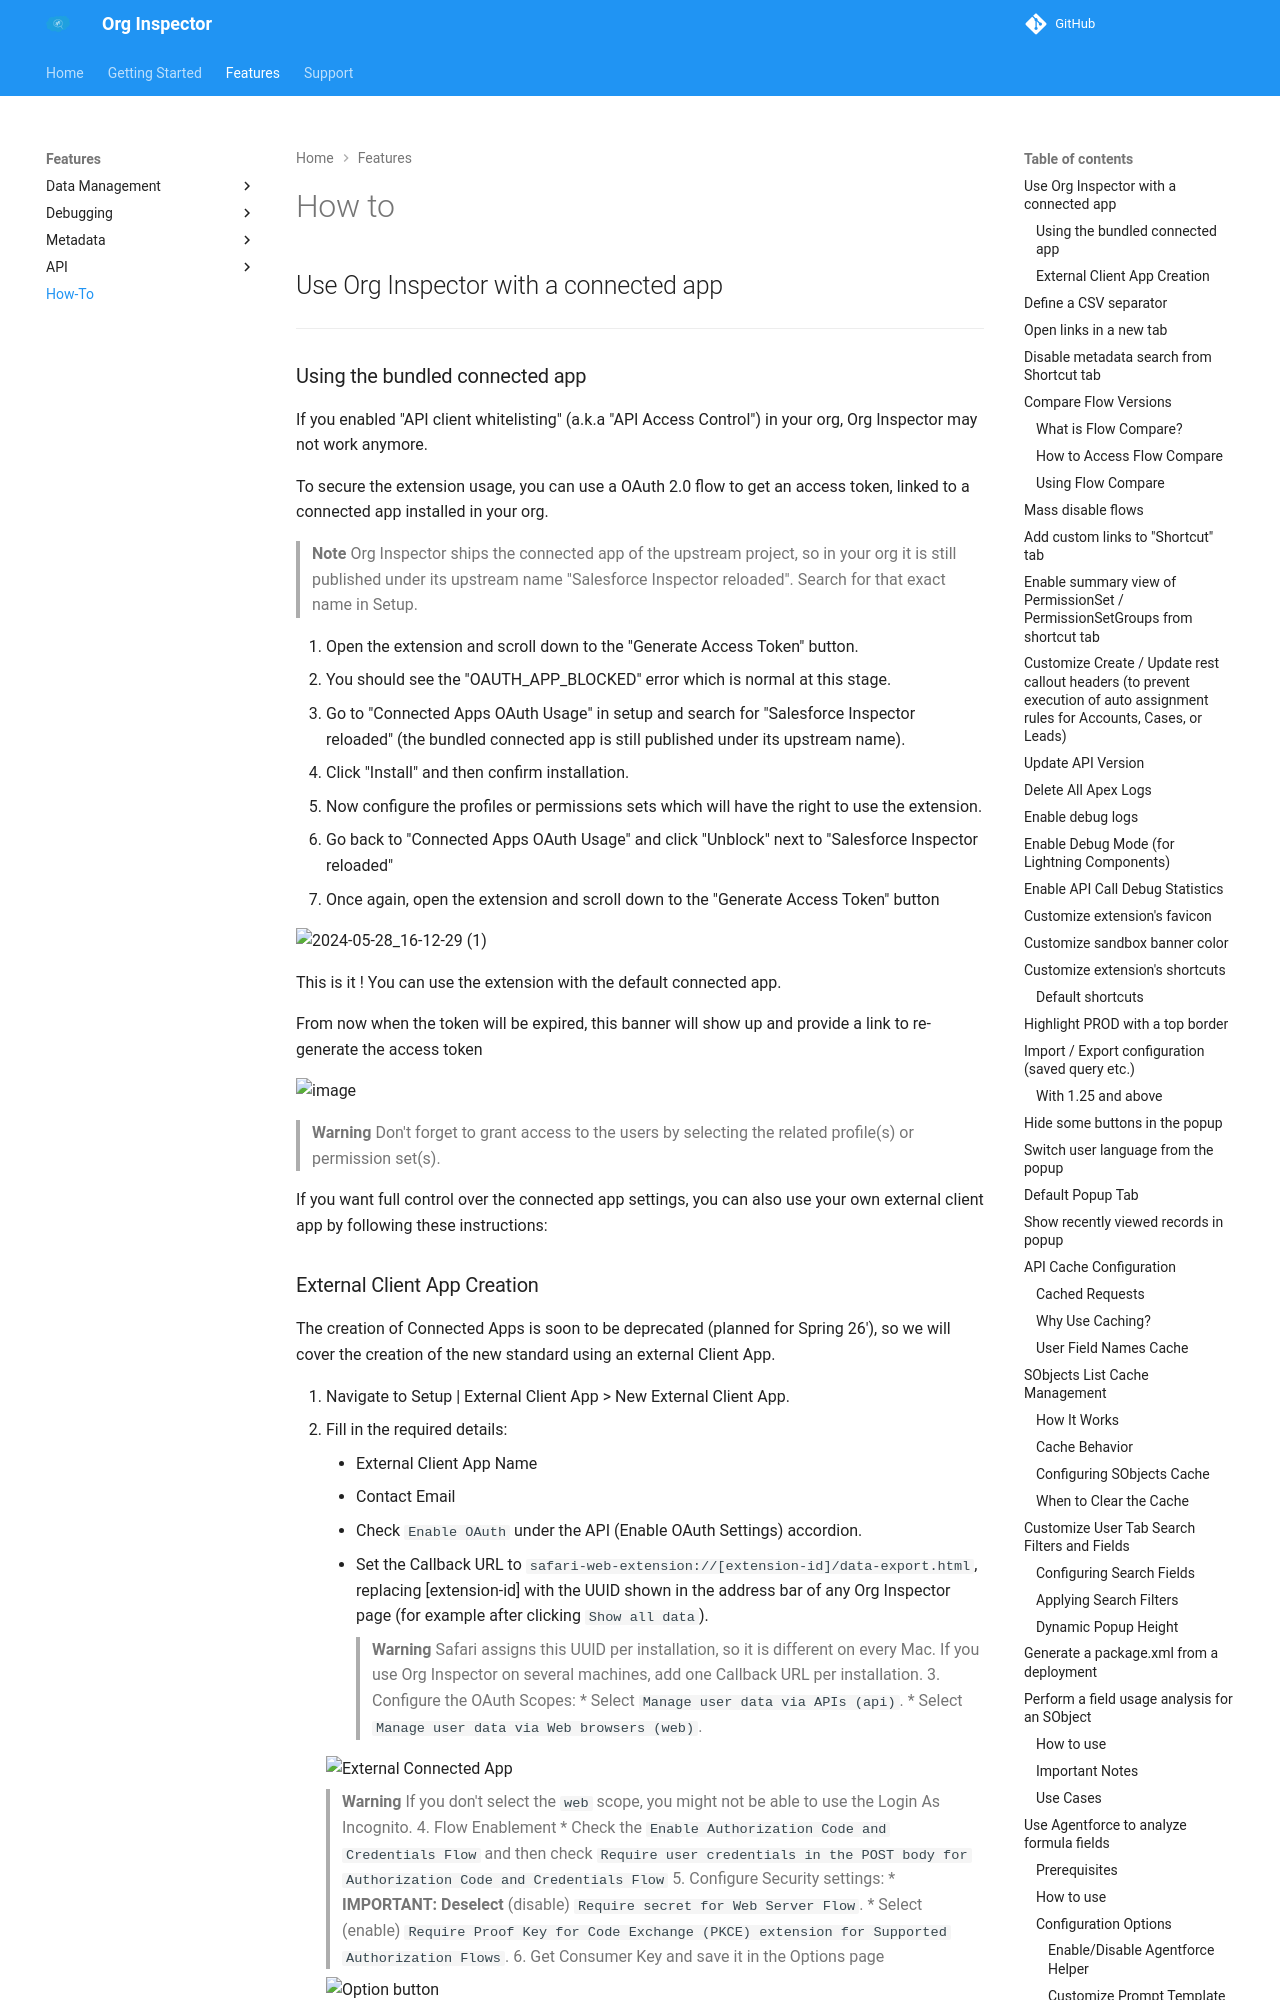

repository: toxicUnicorn/org-inspector · page: how-to/index.html · generator: mkdocs

# How to

## Use Org Inspector with a connected app

---

### Using the bundled connected app

If you enabled "API client whitelisting" (a.k.a "API Access Control") in your org, Org Inspector may not work anymore.

To secure the extension usage, you can use a OAuth 2.0 flow to get an access token, linked to a connected app installed in your org.

> **Note**
> Org Inspector ships the connected app of the upstream project, so in your org it is still published under its upstream name "Salesforce Inspector reloaded". Search for that exact name in Setup.

1. Open the extension and scroll down to the "Generate Access Token" button.
2. You should see the "OAUTH_APP_BLOCKED" error which is normal at this stage.
3. Go to "Connected Apps OAuth Usage" in setup and search for "Salesforce Inspector reloaded" (the bundled connected app is still published under its upstream name).
4. Click "Install" and then confirm installation.
5. Now configure the profiles or permissions sets which will have the right to use the extension.
6. Go back to "Connected Apps OAuth Usage" and click "Unblock" next to "Salesforce Inspector reloaded"
7. Once again, open the extension and scroll down to the "Generate Access Token" button

![2024-05-28_16-12-29 (1)](https://github.com/tprouvot/Salesforce-Inspector-reloaded/assets/35368290/1cb41271-ea61-4e25-9c68-2a50764c4cec)

This is it ! You can use the extension with the default connected app.

From now when the token will be expired, this banner will show up and provide a link to re-generate the access token

<img width="274" alt="image" src="https://github.com/tprouvot/Salesforce-Inspector-reloaded/assets/35368290/856c3635-008b-4b91-8160-019d1d701ba9">

> **Warning**
> Don't forget to grant access to the users by selecting the related profile(s) or permission set(s).

If you want full control over the connected app settings, you can also use your own external client app by following these instructions:
